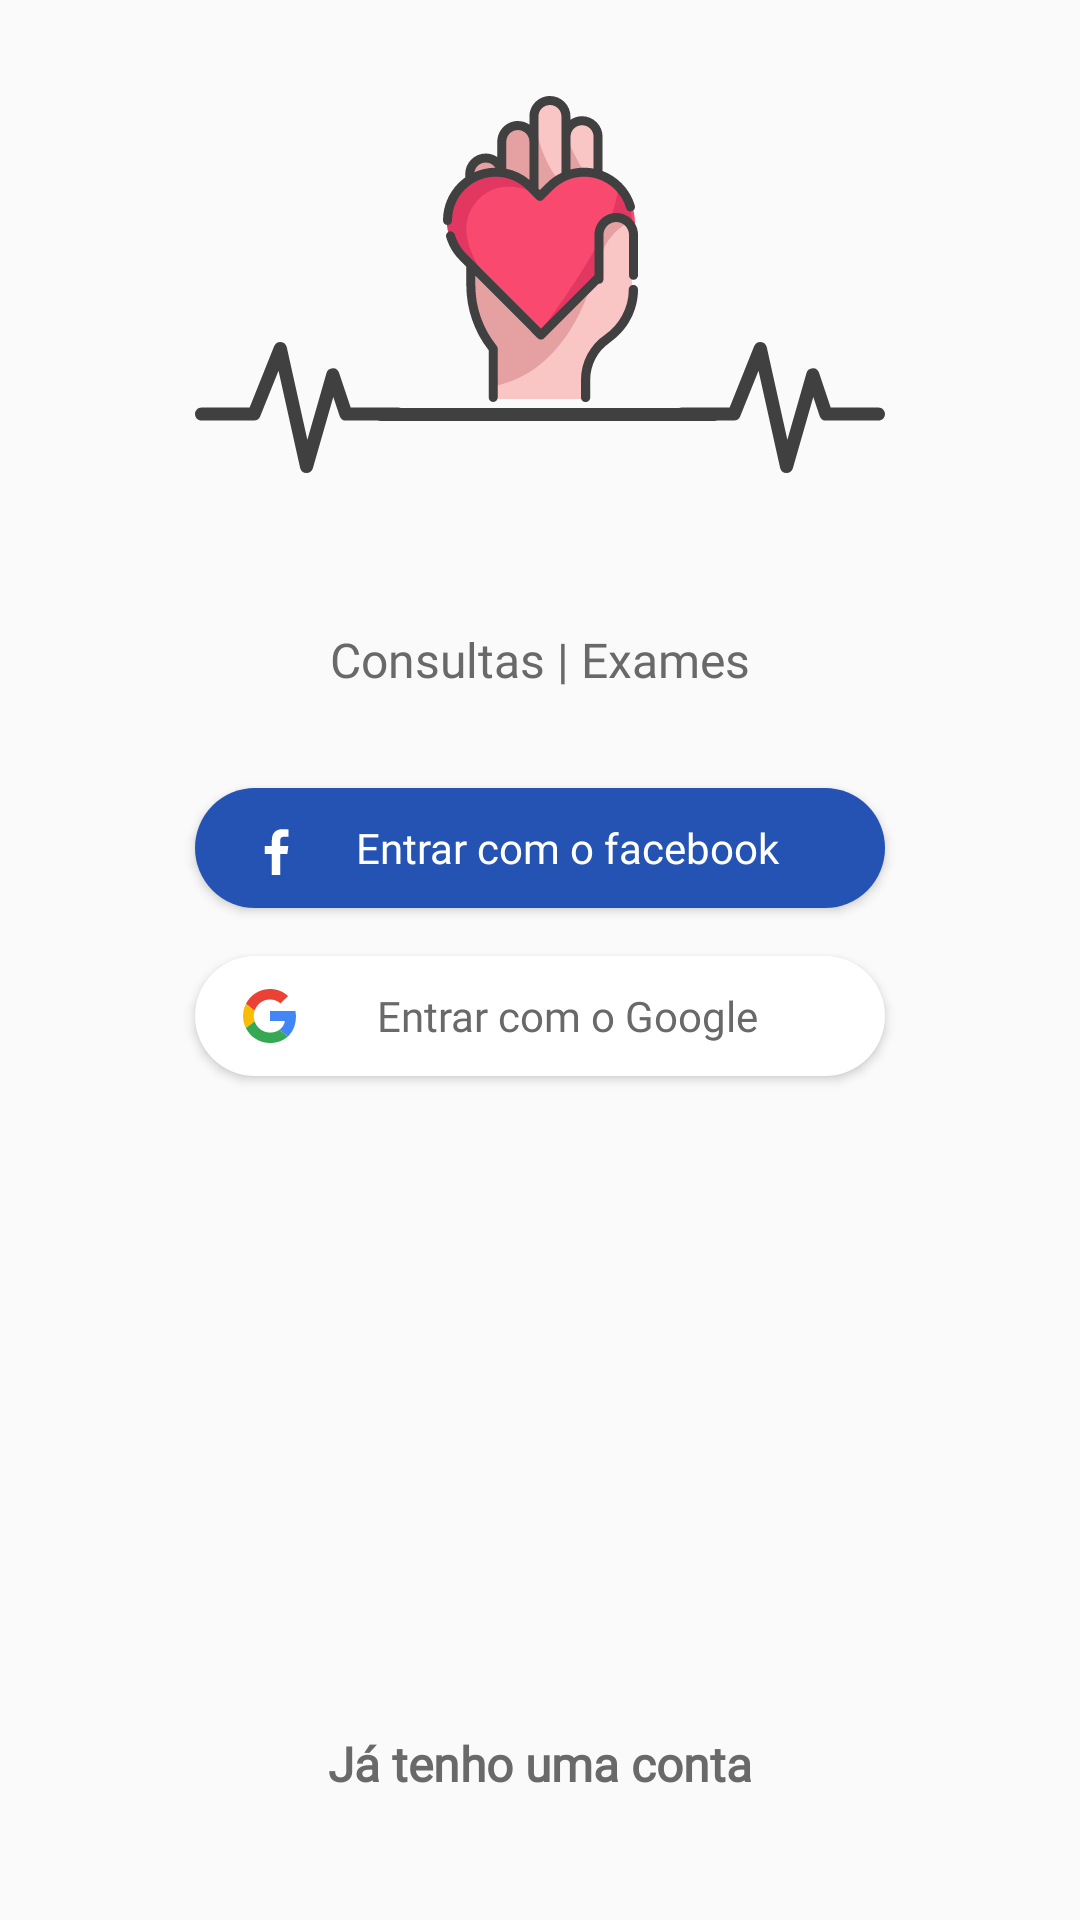

Produce the Android XML layout that renders to this screen, including the resource entries it uses.
<!-- AndroidManifest.xml: activity theme AppTheme.NoActionBar -->
<!-- res/layout/fragment_login.xml -->
<?xml version="1.0" encoding="utf-8"?>
<android.support.constraint.ConstraintLayout xmlns:android="http://schemas.android.com/apk/res/android"
    xmlns:app="http://schemas.android.com/apk/res-auto"
    xmlns:tools="http://schemas.android.com/tools"
    android:layout_width="match_parent"
    android:layout_height="match_parent"
    android:descendantFocusability="beforeDescendants"
    android:focusableInTouchMode="true"
    tools:context="br.com.mobway.agendai.fragments.LoginActivityFragment"
    tools:showIn="@layout/activity_login">

    <ImageView
        android:id="@+id/imageLogo"
        android:layout_width="wrap_content"
        android:layout_height="wrap_content"
        android:layout_marginEnd="8dp"
        android:layout_marginStart="8dp"
        android:layout_marginTop="@dimen/margin_big"
        android:scaleType="centerCrop"
        android:src="@drawable/ic_heart"
        app:layout_constraintEnd_toEndOf="parent"
        app:layout_constraintStart_toStartOf="parent"
        app:layout_constraintTop_toTopOf="parent" />

    <ImageView
        android:id="@+id/imageLine"
        android:layout_width="wrap_content"
        android:layout_height="wrap_content"
        android:layout_marginEnd="8dp"
        android:layout_marginStart="8dp"
        android:layout_marginTop="114dp"
        android:scaleType="centerCrop"
        android:src="@drawable/ic_line"
        app:layout_constraintEnd_toEndOf="parent"
        app:layout_constraintStart_toStartOf="parent"
        app:layout_constraintTop_toTopOf="parent" />

    <TextView
        android:id="@+id/labelAppName"
        style="@style/StyleTextViewTitle"
        android:layout_width="match_parent"
        android:layout_height="wrap_content"
        android:layout_gravity="center_vertical|end"
        android:layout_marginEnd="8dp"
        android:layout_marginStart="8dp"
        android:layout_marginTop="8dp"
        android:gravity="center_vertical|center_horizontal"
        app:layout_constraintEnd_toEndOf="parent"
        app:layout_constraintStart_toStartOf="parent"
        app:layout_constraintTop_toBottomOf="@+id/imageLine" />

    <TextView
        android:id="@+id/labelAppSubtitle"
        style="@style/StyleTextViewSubtitle"
        android:layout_width="match_parent"
        android:layout_height="wrap_content"
        android:layout_gravity="center_vertical|end"
        android:layout_marginEnd="8dp"
        android:layout_marginStart="8dp"
        android:gravity="center_vertical|center_horizontal"
        android:text="@string/label_consults_exams"
        app:layout_constraintEnd_toEndOf="parent"
        app:layout_constraintStart_toStartOf="parent"
        app:layout_constraintTop_toBottomOf="@+id/labelAppName" />

    <Button
        android:id="@+id/buttonFacebook"
        style="@style/ButtonDark"
        android:layout_width="@dimen/button_width_big"
        android:layout_height="@dimen/button_height"
        android:layout_marginTop="@dimen/margin_big"
        android:background="@drawable/bg_button_facebook"
        android:drawableStart="@drawable/ic_facebook"
        android:paddingEnd="@dimen/margin_normal"
        android:paddingStart="@dimen/margin_normal"
        android:text="@string/label_sign_in_with_facebook"
        android:visibility="visible"
        app:layout_constraintEnd_toEndOf="parent"
        app:layout_constraintStart_toStartOf="parent"
        app:layout_constraintTop_toBottomOf="@+id/labelAppSubtitle" />

    <Button
        android:id="@+id/buttonGoogle"
        style="@style/ButtonLight"
        android:layout_width="@dimen/button_width_big"
        android:layout_height="@dimen/button_height"
        android:layout_marginTop="@dimen/margin_normal"
        android:background="@drawable/bg_button_google"
        android:drawableStart="@drawable/ic_google"
        android:paddingEnd="@dimen/margin_normal"
        android:paddingStart="@dimen/margin_normal"
        android:text="@string/label_sign_in_with_google"
        android:visibility="visible"
        app:layout_constraintEnd_toEndOf="parent"
        app:layout_constraintStart_toStartOf="parent"
        app:layout_constraintTop_toBottomOf="@+id/buttonFacebook" />


    <android.support.constraint.ConstraintLayout
        android:id="@+id/containerSignInWithEmail"
        android:layout_width="@dimen/input_width_normal"
        android:layout_height="wrap_content"
        android:layout_marginEnd="@dimen/margin_small"
        android:layout_marginStart="@dimen/margin_small"
        android:layout_marginTop="@dimen/margin_normal"
        android:paddingBottom="@dimen/margin_small"
        android:visibility="gone"
        app:layout_constraintEnd_toEndOf="parent"
        app:layout_constraintStart_toStartOf="parent"
        app:layout_constraintTop_toBottomOf="@+id/buttonGoogle">

        <android.support.design.widget.TextInputLayout
            android:id="@+id/containerInputLogin"
            android:layout_width="0dp"
            android:layout_height="wrap_content"
            android:hint="@string/label_email"
            app:hintTextAppearance="@style/TextHintLabel"
            app:layout_constraintEnd_toEndOf="parent"
            app:layout_constraintStart_toStartOf="parent"
            app:layout_constraintTop_toTopOf="parent">

            <EditText
                android:layout_width="match_parent"
                android:layout_height="wrap_content"
                android:fontFamily="@font/ample_soft_normal"
                android:inputType="textEmailAddress"
                android:textSize="@dimen/font_normal" />

        </android.support.design.widget.TextInputLayout>


        <android.support.design.widget.TextInputLayout
            android:id="@+id/containerInputPwd"
            android:layout_width="0dp"
            android:layout_height="wrap_content"
            android:hint="@string/label_password"
            app:hintTextAppearance="@style/TextHintLabel"
            app:layout_constraintEnd_toEndOf="parent"
            app:layout_constraintStart_toStartOf="parent"
            app:layout_constraintTop_toBottomOf="@+id/containerInputLogin">

            <EditText
                android:layout_width="match_parent"
                android:layout_height="wrap_content"
                android:fontFamily="@font/ample_soft_normal"
                android:inputType="textPassword"
                android:textSize="@dimen/font_normal" />

        </android.support.design.widget.TextInputLayout>

        <Button
            android:id="@+id/buttonSignIn"
            style="@style/ButtonDark"
            android:layout_width="@dimen/button_width_big"
            android:layout_height="@dimen/button_height"
            android:layout_marginBottom="@dimen/margin_small"
            android:layout_marginTop="@dimen/margin_normal"
            android:background="@drawable/bg_button_primary"
            android:paddingEnd="@dimen/margin_normal"
            android:paddingStart="@dimen/margin_normal"
            android:text="@string/label_sign_in"
            app:layout_constraintBottom_toBottomOf="parent"
            app:layout_constraintTop_toBottomOf="@+id/containerInputPwd" />


    </android.support.constraint.ConstraintLayout>

    <TextView
        android:id="@+id/buttonAlreadyAccount"
        style="@style/StyleTextViewSubtitle"
        android:layout_width="@dimen/button_width_big"
        android:layout_height="@dimen/button_height"
        android:layout_marginBottom="@dimen/margin_big"
        android:layout_marginEnd="@dimen/margin_small"
        android:layout_marginStart="@dimen/margin_small"
        android:gravity="center"
        android:text="@string/label_already_account"
        android:textStyle="bold"
        app:layout_constraintBottom_toBottomOf="parent"
        app:layout_constraintEnd_toEndOf="parent"
        app:layout_constraintStart_toStartOf="parent" />

    <TextView
        android:id="@+id/buttonSignInOneTap"
        style="@style/StyleTextViewSubtitle"
        android:layout_width="@dimen/button_width_big"
        android:layout_height="@dimen/button_height"
        android:layout_marginBottom="@dimen/margin_big"
        android:layout_marginEnd="@dimen/margin_small"
        android:layout_marginStart="@dimen/margin_small"
        android:drawableStart="@drawable/ic_keyboard_arrow_left"
        android:gravity="center"
        android:paddingEnd="@dimen/margin_normal"
        android:paddingStart="@dimen/margin_normal"
        android:text="@string/label_sign_in_one_tap"
        android:textStyle="bold"
        android:visibility="gone"
        app:layout_constraintBottom_toBottomOf="parent"
        app:layout_constraintEnd_toEndOf="parent"
        app:layout_constraintStart_toStartOf="parent" />


</android.support.constraint.ConstraintLayout>
<!-- res/layout/activity_login.xml (included above) -->
<?xml version="1.0" encoding="utf-8"?>
<android.support.design.widget.CoordinatorLayout xmlns:android="http://schemas.android.com/apk/res/android"
    xmlns:app="http://schemas.android.com/apk/res-auto"
    xmlns:tools="http://schemas.android.com/tools"
    android:layout_width="match_parent"
    android:layout_height="match_parent"
    android:background="@color/colorBackground"
    tools:context="br.com.mobway.agendai.LoginActivity">

    <include layout="@layout/content_login" />

</android.support.design.widget.CoordinatorLayout>
<!-- res/layout/content_login.xml (included above) -->
<fragment xmlns:android="http://schemas.android.com/apk/res/android"
    xmlns:app="http://schemas.android.com/apk/res-auto"
    xmlns:tools="http://schemas.android.com/tools"
    android:id="@+id/fragment"
    android:name="br.com.mobway.agendai.fragments.LoginActivityFragment"
    android:layout_width="match_parent"
    android:layout_height="match_parent"
    app:layout_behavior="@string/appbar_scrolling_view_behavior"
    tools:layout="@layout/fragment_login" />
<!-- resources referenced by this layout -->
<resources>
  <color name="colorBackground">#ECECEC</color>
  <dimen name="button_height">40dp</dimen>
  <dimen name="button_width_big">230dp</dimen>
  <dimen name="font_normal">14sp</dimen>
  <dimen name="input_width_normal">230dp</dimen>
  <dimen name="margin_big">32dp</dimen>
  <dimen name="margin_normal">16dp</dimen>
  <dimen name="margin_small">8dp</dimen>
  <!-- drawable bg_button_facebook (drawable) -->
  <?xml version="1.0" encoding="utf-8"?>
  <shape xmlns:android="http://schemas.android.com/apk/res/android">
      <solid android:color="@color/colorBlueFacebook" />
      <corners android:radius="100dp" />
  
  </shape>
  <!-- drawable bg_button_google (drawable) -->
  <?xml version="1.0" encoding="utf-8"?>
  <shape xmlns:android="http://schemas.android.com/apk/res/android">
      <solid android:color="@color/colorWhite100" />
      <corners android:radius="100dp" />
  
  </shape>
  <!-- drawable bg_button_primary (drawable) -->
  <?xml version="1.0" encoding="utf-8"?>
  <shape xmlns:android="http://schemas.android.com/apk/res/android">
      <solid android:color="@color/colorRed" />
      <corners android:radius="100dp" />
  
  </shape>
  <string name="label_already_account">Já tenho uma conta</string>
  <string name="label_consults_exams">Consultas | Exames</string>
  <string name="label_email">E-mail</string>
  <string name="label_password">Senha</string>
  <string name="label_sign_in">Entrar</string>
  <string name="label_sign_in_one_tap">Logar com um toque</string>
  <string name="label_sign_in_with_facebook">Entrar com o facebook</string>
  <string name="label_sign_in_with_google">Entrar com o Google</string>
  <style name="ButtonDark" parent="NormalButton">
          <item name="android:textColor">@color/colorWhite100</item>
      </style>
  <style name="ButtonLight" parent="NormalButton">
          <item name="android:textColor">@color/colorSecondaryText</item>
      </style>
  <style name="StyleTextViewSubtitle" parent="PrimaryTextView">
          <item name="android:textColor">@color/colorSecondaryText</item>
          <item name="android:fontFamily">@font/ample_soft</item>
          <item name="android:textSize">@dimen/size_subtitle</item>
      </style>
  <style name="StyleTextViewTitle" parent="PrimaryTextView">
          <item name="android:textColor">@color/colorPrimaryText</item>
          <item name="android:fontFamily">@font/ample_soft_bold</item>
          <item name="android:textSize">@dimen/size_title</item>
      </style>
  <style name="TextHintLabel" parent="TextAppearance.Design.Hint">
          <item name="android:textSize">8sp</item>
          <item name="android:fontFamily">@font/ample_soft_normal</item>
      </style>
  <style name="AppTheme.NoActionBar">
          <item name="windowActionBar">false</item>
          <item name="windowNoTitle">true</item>
          <item name="android:windowTranslucentStatus">true</item>
          <item name="android:statusBarColor">@color/colorBackground</item>
  
      </style>
  <color name="colorBlueFacebook">#2553B4</color>
  <color name="colorWhite100">#ffffff</color>
  <color name="colorRed">#FA496E</color>
  <color name="colorSecondaryText">#696969</color>
  <style name="NormalButton" parent="android:Widget.Button">
          <item name="android:fontFamily">@font/ample_soft_normal</item>
          <item name="android:textSize">@dimen/font_normal</item>
          <item name="android:textAllCaps">false</item>
      </style>
  <style name="PrimaryTextView" parent="android:Widget.TextView">
          <item name="android:fontFamily">@font/ample_soft_bold</item>
      </style>
  <dimen name="size_subtitle">16sp</dimen>
  <color name="colorPrimaryText">#404040</color>
  <dimen name="size_title">32sp</dimen>
</resources>
